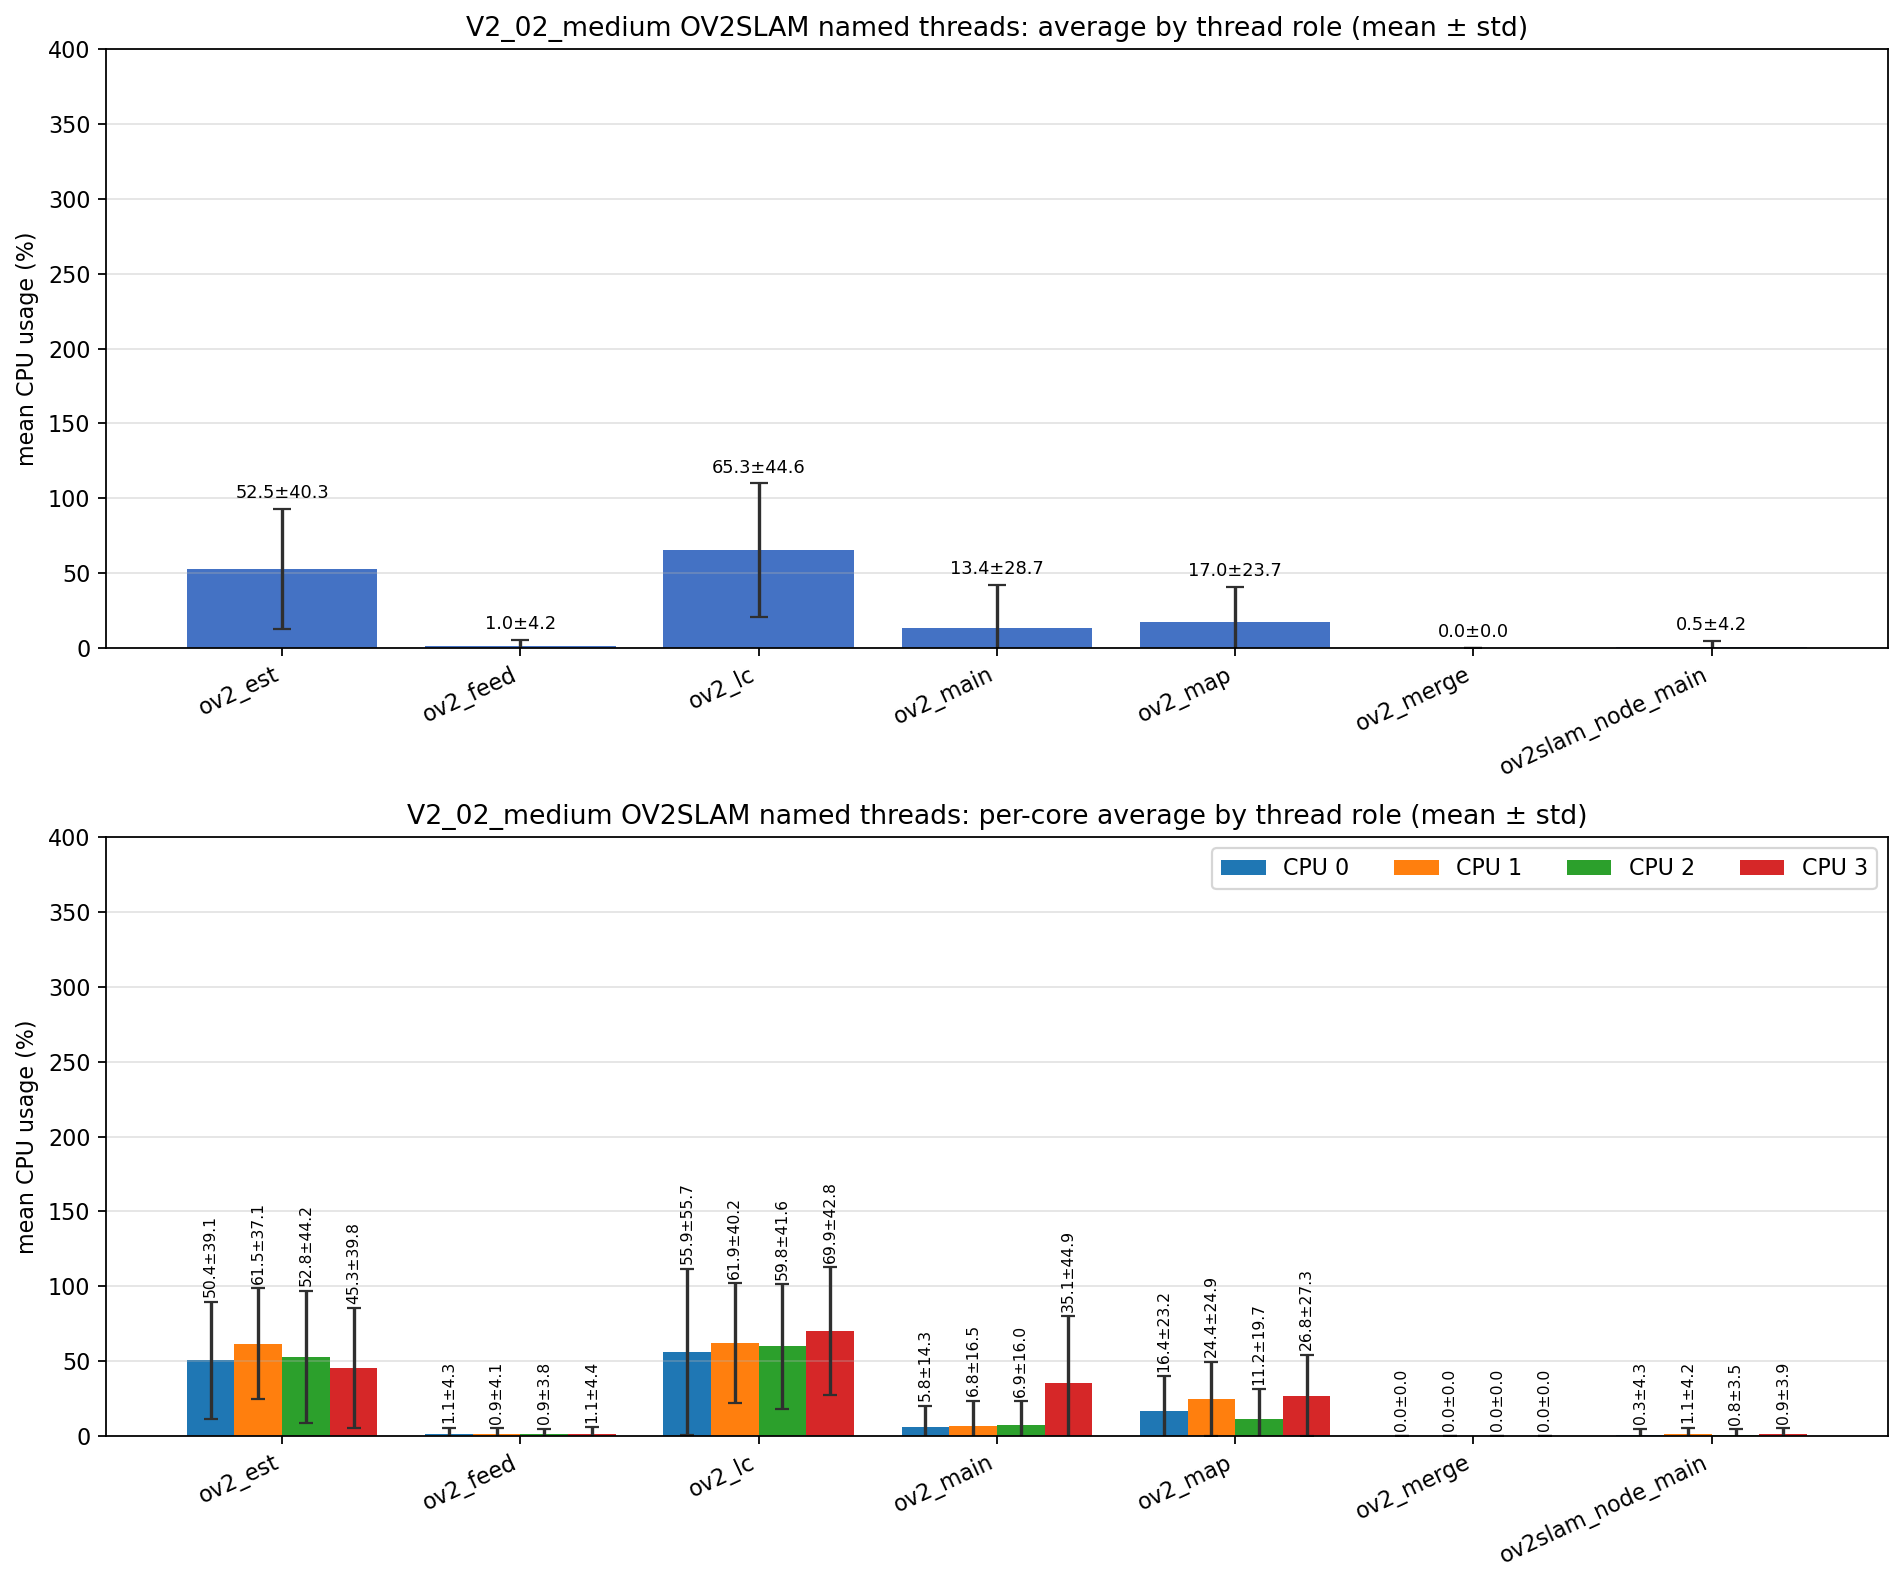

The data file committed next to this chart (first rows):
role, unique_tid_count, sample_count, mean_cpu_all, std_cpu_all, mean_cpu_core_0, mean_cpu_core_1, mean_cpu_core_2, mean_cpu_core_3, std_cpu_core_0, std_cpu_core_1, std_cpu_core_2, std_cpu_core_3
ov2_est, 1, 2440, 52.52, 40.28, 50.4, 61.49, 52.79, 45.3, 39.06, 37.15, 44.2, 39.81
ov2_feed, 1, 2440, 1.006, 4.180, 1.071, 0.937, 0.901, 1.106, 4.342, 4.079, 3.821, 4.430
ov2_lc, 1, 3080, 65.32, 44.56, 55.86, 61.88, 59.79, 69.89, 55.7, 40.19, 41.62, 42.77
ov2_main, 8, 28742, 13.4, 28.66, 5.797, 6.816, 6.941, 35.08, 14.34, 16.49, 15.98, 44.89
ov2_map, 1, 3080, 17.04, 23.67, 16.39, 24.45, 11.17, 26.84, 23.23, 24.92, 19.74, 27.35
ov2_merge, 308, 1054, 0.000, 0.000, 0.000, 0.000, 0.000, 0.000, 0.000, 0.000, 0.000, 0.000
ov2slam_node_main, 1, 6110, 0.501, 4.183, 0.305, 1.058, 0.752, 0.936, 4.309, 4.191, 3.542, 3.910
